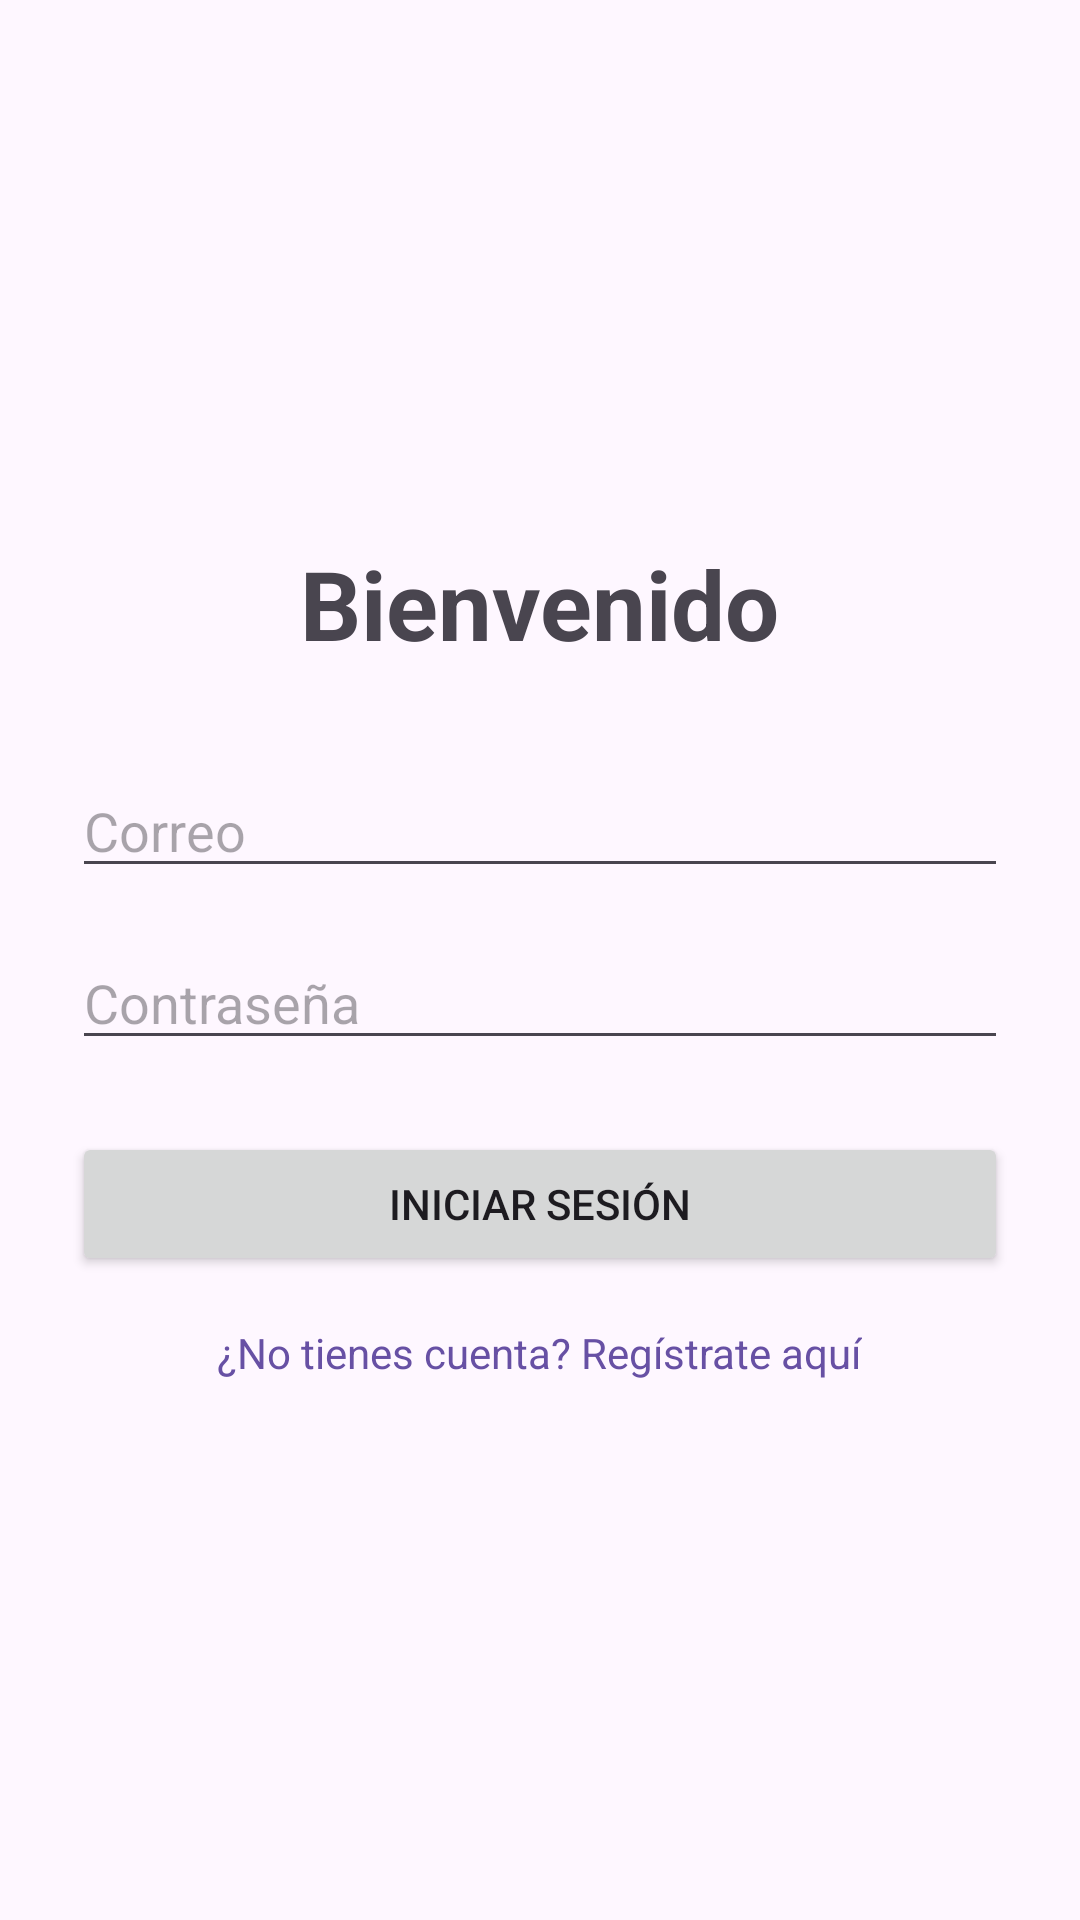

Produce the Android XML layout that renders to this screen, including the resource entries it uses.
<!-- AndroidManifest.xml: application theme Theme.RegistroAcademico -->
<!-- res/layout/fragment_login.xml -->
<?xml version="1.0" encoding="utf-8"?>
<LinearLayout xmlns:android="http://schemas.android.com/apk/res/android"
    android:orientation="vertical"
    android:padding="24dp"
    android:gravity="center"
    android:layout_width="match_parent"
    android:layout_height="match_parent">

    <TextView
        android:layout_width="wrap_content"
        android:layout_height="wrap_content"
        android:text="Bienvenido"
        android:textSize="32sp"
        android:textStyle="bold"
        android:layout_marginBottom="32dp"/>

    <EditText
        android:id="@+id/etEmail"
        android:hint="Correo"
        android:layout_width="match_parent"
        android:layout_height="wrap_content"
        android:inputType="textEmailAddress"/>

    <EditText
        android:id="@+id/etPassword"
        android:hint="Contraseña"
        android:inputType="textPassword"
        android:layout_marginTop="16dp"
        android:layout_width="match_parent"
        android:layout_height="wrap_content"/>

    <Button
        android:id="@+id/btnLogin"
        android:text="Iniciar sesión"
        android:layout_marginTop="24dp"
        android:layout_width="match_parent"
        android:layout_height="wrap_content"/>

    <TextView
        android:id="@+id/tvIrARegistro"
        android:layout_width="wrap_content"
        android:layout_height="wrap_content"
        android:text="¿No tienes cuenta? Regístrate aquí"
        android:layout_marginTop="16dp"
        android:textColor="?attr/colorPrimary"
        android:clickable="true"
        android:focusable="true"/>

</LinearLayout>
<!-- resources referenced by this layout -->
<resources>
  <style name="Theme.RegistroAcademico" parent="Base.Theme.RegistroAcademico" />
  <style name="Base.Theme.RegistroAcademico" parent="Theme.Material3.DayNight.NoActionBar">
          
          
      </style>
</resources>
